Labelled photos from "dataset_split", an image-classification folder in Ibad2004/plant_Disease_detection. The possible labels are: pepper bell bacterial spot, pepper bell healthy, potato early blight, potato late blight, potato healthy, tomato bacterial spot, tomato early blight, tomato late blight, tomato leaf mold, tomato septoria leaf spot, tomato two-spotted spider mite, tomato target spot, tomato yellow leaf curl virus, tomato mosaic virus, tomato healthy.

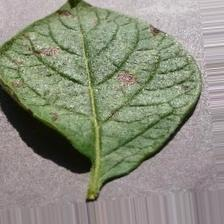
Label: potato early blight

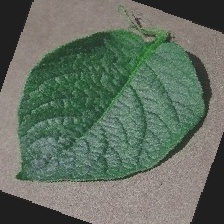
Label: potato healthy

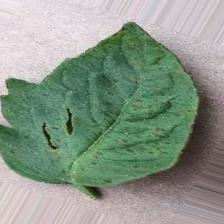
Label: tomato bacterial spot

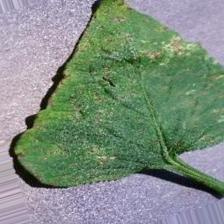
Label: tomato septoria leaf spot

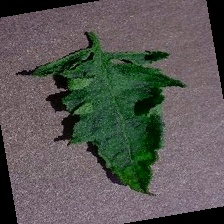
Label: tomato mosaic virus

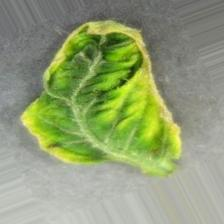
Label: tomato yellow leaf curl virus
